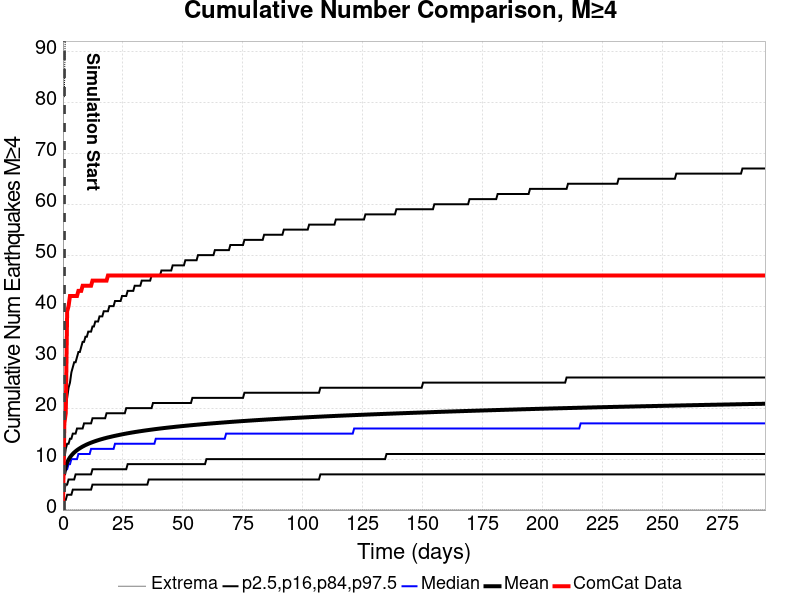

The table this chart was drawn from, first rows:
Time (days), ComCat Data, Simulation Mean, Simulation Median, Simulation Mode, Simulation Minimum, Simulation Maximum, 2.5 %-ile, 16 %-ile, 84 %-ile, 97.5 %-ile
0.0, 0.0, , , , , , , , , 
0.5868, 17.0, 7.266, 7, 6, 3.3531818E-4, 81, 2, 4, 10, 17
1.174, 19.0, 8.553, 8, 7, 3.3531818E-4, 101, 2, 5, 12, 20
1.76, 39.0, 9.336, 8, 8, 3.3531818E-4, 111, 3, 5, 13, 22
2.347, 40.0, 9.899, 9, 8, 3.3531818E-4, 119, 3, 6, 13, 24
2.934, 42.0, 10.34, 9, 8, 3.3531818E-4, 128, 3, 6, 14, 25
3.521, 42.0, 10.71, 10, 9, 3.3531818E-4, 132, 3, 6, 14, 27
4.107, 42.0, 11.02, 10, 9, 3.3531818E-4, 137, 4, 6, 15, 28
4.694, 42.0, 11.29, 10, 9, 3.3531818E-4, 141, 4, 6, 15, 29
5.281, 42.0, 11.53, 10, 9, 3.3531818E-4, 149, 4, 7, 15, 29
5.868, 42.0, 11.75, 10, 9, 3.3531818E-4, 153, 4, 7, 16, 30
6.455, 43.0, 11.95, 11, 9, 3.3531818E-4, 158, 4, 7, 16, 31
7.041, 43.0, 12.13, 11, 9, 3.3531818E-4, 166, 4, 7, 16, 31
7.628, 43.0, 12.3, 11, 9, 3.3531818E-4, 167, 4, 7, 16, 32
8.215, 44.0, 12.45, 11, 10, 3.3531818E-4, 172, 4, 7, 16, 33
8.802, 44.0, 12.6, 11, 10, 3.3531818E-4, 173, 4, 7, 17, 33
9.389, 44.0, 12.74, 11, 10, 3.3531818E-4, 177, 4, 7, 17, 34
9.975, 44.0, 12.87, 11, 10, 3.3531818E-4, 178, 4, 7, 17, 34
10.56, 44.0, 12.99, 11, 10, 3.3531818E-4, 181, 4, 7, 17, 35
11.15, 44.0, 13.11, 11, 10, 3.3531818E-4, 183, 4, 7, 17, 35
11.74, 44.0, 13.22, 12, 10, 3.3531818E-4, 186, 4, 7, 17, 35
12.32, 45.0, 13.32, 12, 10, 3.3531818E-4, 192, 5, 8, 18, 36
12.91, 45.0, 13.43, 12, 10, 3.3531818E-4, 192, 5, 8, 18, 36
13.5, 45.0, 13.52, 12, 10, 3.3531818E-4, 196, 5, 8, 18, 37
14.08, 45.0, 13.61, 12, 11, 3.3531818E-4, 198, 5, 8, 18, 37
14.67, 45.0, 13.7, 12, 11, 3.3531818E-4, 203, 5, 8, 18, 37
15.26, 45.0, 13.79, 12, 11, 3.3531818E-4, 203, 5, 8, 18, 38
15.84, 45.0, 13.87, 12, 11, 3.3531818E-4, 207, 5, 8, 18, 38
16.43, 45.0, 13.95, 12, 11, 3.3531818E-4, 209, 5, 8, 18, 38
17.02, 45.0, 14.03, 12, 11, 3.3531818E-4, 210, 5, 8, 18, 39
17.6, 45.0, 14.1, 12, 11, 3.3531818E-4, 212, 5, 8, 18, 39
18.19, 45.0, 14.17, 12, 11, 3.3531818E-4, 213, 5, 8, 19, 39
18.78, 46.0, 14.24, 12, 11, 3.3531818E-4, 216, 5, 8, 19, 39
19.36, 46.0, 14.31, 12, 11, 3.3531818E-4, 217, 5, 8, 19, 40
19.95, 46.0, 14.37, 12, 11, 3.3531818E-4, 219, 5, 8, 19, 40
20.54, 46.0, 14.44, 12, 12, 3.3531818E-4, 221, 5, 8, 19, 40
21.12, 46.0, 14.5, 12, 11, 3.3531818E-4, 223, 5, 8, 19, 40
21.71, 46.0, 14.56, 13, 11, 3.3531818E-4, 223, 5, 8, 19, 41
22.3, 46.0, 14.62, 13, 11, 3.3531818E-4, 224, 5, 8, 19, 41
22.88, 46.0, 14.68, 13, 11, 3.3531818E-4, 224, 5, 8, 19, 41
23.47, 46.0, 14.74, 13, 11, 3.3531818E-4, 226, 5, 8, 19, 41
24.06, 46.0, 14.79, 13, 11, 3.3531818E-4, 228, 5, 8, 19, 41
24.64, 46.0, 14.85, 13, 12, 3.3531818E-4, 229, 5, 8, 19, 42
25.23, 46.0, 14.9, 13, 12, 3.3531818E-4, 229, 5, 8, 19, 42
25.82, 46.0, 14.96, 13, 12, 3.3531818E-4, 229, 5, 8, 19, 42
26.41, 46.0, 15.01, 13, 12, 3.3531818E-4, 230, 5, 8, 20, 42
26.99, 46.0, 15.06, 13, 12, 3.3531818E-4, 230, 5, 9, 20, 43
27.58, 46.0, 15.11, 13, 12, 3.3531818E-4, 230, 5, 9, 20, 43
28.17, 46.0, 15.16, 13, 12, 3.3531818E-4, 232, 5, 9, 20, 43
28.75, 46.0, 15.2, 13, 12, 3.3531818E-4, 233, 5, 9, 20, 43
29.34, 46.0, 15.25, 13, 12, 3.3531818E-4, 234, 5, 9, 20, 43
29.93, 46.0, 15.3, 13, 12, 3.3531818E-4, 234, 5, 9, 20, 44
30.51, 46.0, 15.34, 13, 12, 3.3531818E-4, 234, 5, 9, 20, 44
31.1, 46.0, 15.38, 13, 12, 3.3531818E-4, 234, 5, 9, 20, 44
31.69, 46.0, 15.43, 13, 12, 3.3531818E-4, 238, 5, 9, 20, 44
32.27, 46.0, 15.47, 13, 12, 3.3531818E-4, 239, 5, 9, 20, 44
32.86, 46.0, 15.51, 13, 13, 3.3531818E-4, 240, 5, 9, 20, 45
33.45, 46.0, 15.55, 13, 13, 3.3531818E-4, 241, 5, 9, 20, 45
34.03, 46.0, 15.59, 13, 13, 3.3531818E-4, 241, 5, 9, 20, 45
34.62, 46.0, 15.63, 13, 13, 3.3531818E-4, 241, 5, 9, 20, 45
... 440 more rows
